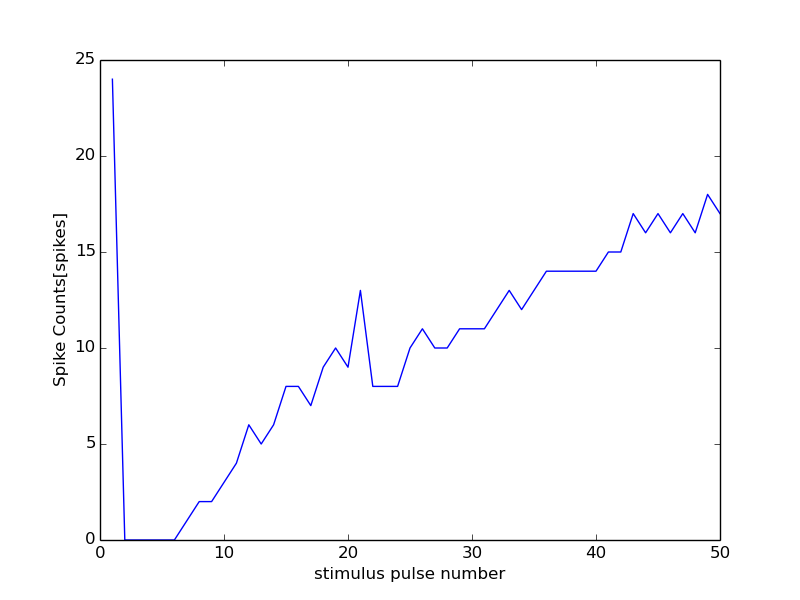

Data behind this chart, as committed beside it:
42000, 16500
0, 0
1, 24
2, 0
3, 0
4, 0
5, 0
6, 0
7, 1
8, 2
9, 2
10, 3
11, 4
12, 6
13, 5
14, 6
15, 8
16, 8
17, 7
18, 9
19, 10
20, 9
21, 13
22, 8
23, 8
24, 8
25, 10
26, 11
27, 10
28, 10
29, 11
30, 11
31, 11
32, 12
33, 13
34, 12
35, 13
36, 14
37, 14
38, 14
39, 14
40, 14
41, 15
42, 15
43, 17
44, 16
45, 17
46, 16
47, 17
48, 16
49, 18
50, 17
